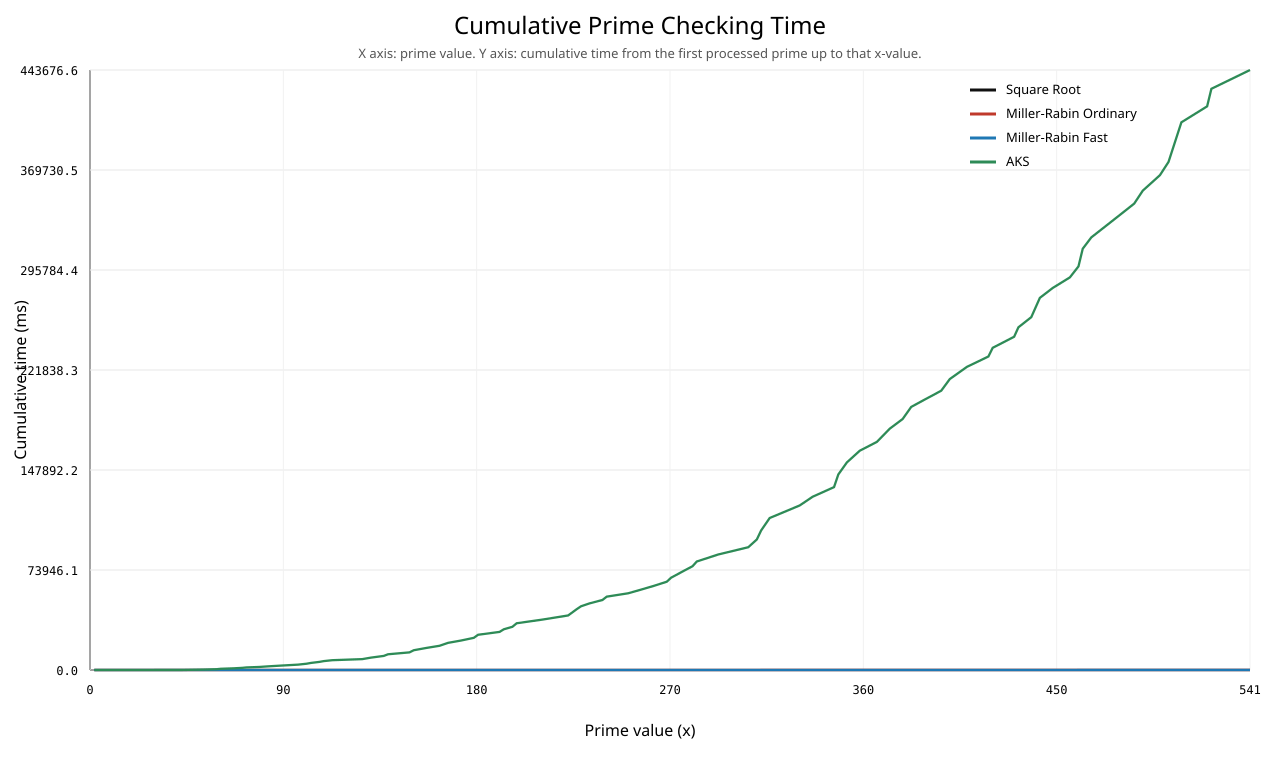

Source data for this figure (header and first rows):
index, prime, sqrt_ms, sqrt_cumulative_ms, ordinary_mr_ms, ordinary_mr_cumulative_ms, fast_mr_ms, fast_mr_cumulative_ms, aks_ms, aks_cumulative_ms
1, 2, 0.0014, 0.0014, 0.0018, 0.0018, 0.0002, 0.0002, 0.0019, 0.0019
2, 3, 0.0037, 0.0051, 0.0041, 0.0059, 0.0004, 0.0006, 0.0016, 0.0035
3, 5, 0.0029, 0.008, 0.0038, 0.0097, 0.0015, 0.0021, 0.0056, 0.0091
4, 7, 0.0032, 0.0112, 0.004, 0.0137, 0.0017, 0.0038, 0.0051, 0.0142
5, 11, 0.0035, 0.0147, 0.004, 0.0177, 0.0017, 0.0055, 0.0081, 0.0223
6, 13, 0.0029, 0.0176, 0.0044, 0.0221, 0.0016, 0.0071, 0.0071, 0.0294
7, 17, 0.0029, 0.0205, 0.0043, 0.0264, 0.0029, 0.01, 0.0105, 0.0399
8, 19, 0.0032, 0.0237, 0.0082, 0.0346, 0.0009, 0.0109, 0.0157, 0.0556
9, 23, 0.0041, 0.0278, 0.0131, 0.0477, 0.001, 0.0119, 0.0189, 0.0745
10, 29, 0.0043, 0.0321, 0.2099, 0.2576, 0.1249, 0.1368, 0.0247, 0.0992
11, 31, 0.0046, 0.0367, 0.1558, 0.4134, 0.0907, 0.2275, 32.44, 32.54
12, 37, 0.0038, 0.0405, 0.1326, 0.546, 0.0724, 0.2999, 0.0156, 32.56
13, 41, 0.0035, 0.044, 0.158, 0.704, 0.0859, 0.3858, 0.019, 32.58
14, 43, 0.0036, 0.0476, 0.1513, 0.8553, 0.0971, 0.4829, 0.0149, 32.59
15, 47, 0.0033, 0.0509, 0.1678, 1.023, 0.1, 0.5829, 93.88, 126.5
16, 53, 0.0045, 0.0554, 0.1487, 1.172, 0.0882, 0.6711, 175.2, 301.7
17, 59, 0.0038, 0.0592, 0.2828, 1.455, 0.1853, 0.8564, 286.8, 588.6
18, 61, 0.0056, 0.0648, 0.2706, 1.725, 0.1908, 1.047, 313, 901.6
19, 67, 0.0082, 0.073, 0.2814, 2.007, 0.1547, 1.202, 337.5, 1239
20, 71, 0.0039, 0.0769, 0.1848, 2.191, 0.1096, 1.312, 353.8, 1593
21, 73, 0.0042, 0.0811, 0.1967, 2.388, 0.0996, 1.411, 313.9, 1907
22, 79, 0.0041, 0.0852, 0.2015, 2.59, 0.1297, 1.541, 351.8, 2259
23, 83, 0.0037, 0.0889, 0.2204, 2.81, 0.1333, 1.674, 435.4, 2694
24, 89, 0.005, 0.0939, 0.1687, 2.979, 0.1, 1.774, 557.4, 3252
25, 97, 0.0046, 0.0985, 0.2222, 3.201, 0.1128, 1.887, 713.9, 3966
26, 101, 0.0035, 0.102, 0.3043, 3.505, 0.1892, 2.076, 679.3, 4645
27, 103, 0.0052, 0.1072, 0.2379, 3.743, 0.2149, 2.291, 574.8, 5220
28, 107, 0.003, 0.1102, 0.1802, 3.923, 0.1208, 2.412, 774.9, 5994
29, 109, 0.0041, 0.1143, 0.1863, 4.11, 0.118, 2.53, 581.6, 6576
30, 113, 0.0041, 0.1184, 0.1497, 4.259, 0.0825, 2.612, 679.2, 7255
31, 127, 0.0052, 0.1236, 0.2094, 4.469, 0.1424, 2.755, 790.2, 8045
32, 131, 0.0054, 0.129, 0.1528, 4.622, 0.0959, 2.851, 1101, 9146
33, 137, 0.0031, 0.1321, 0.158, 4.779, 0.0995, 2.95, 1264, 10411
34, 139, 0.005, 0.1371, 0.2037, 4.983, 0.1627, 3.113, 1224, 11634
35, 149, 0.0038, 0.1409, 0.1895, 5.173, 0.1204, 3.233, 1394, 13028
36, 151, 0.0056, 0.1465, 0.2137, 5.386, 0.1395, 3.373, 1591, 14619
37, 157, 0.0039, 0.1504, 0.2199, 5.606, 0.1311, 3.504, 1728, 16346
38, 163, 0.0045, 0.1549, 0.2033, 5.81, 0.1308, 3.635, 1554, 17900
39, 167, 0.0038, 0.1587, 0.2156, 6.025, 0.1387, 3.773, 2172, 20073
40, 173, 0.0042, 0.1629, 0.1899, 6.215, 0.1328, 3.906, 1704, 21776
41, 179, 0.0053, 0.1682, 0.3074, 6.522, 0.2194, 4.125, 2008, 23784
42, 181, 0.0031, 0.1713, 0.202, 6.724, 0.1104, 4.236, 2277, 26061
43, 191, 0.0042, 0.1755, 0.2207, 6.945, 0.1541, 4.39, 2106, 28167
44, 193, 0.0038, 0.1793, 0.1437, 7.089, 0.0769, 4.467, 1947, 30114
45, 197, 0.0038, 0.1831, 0.1649, 7.254, 0.1097, 4.577, 1831, 31945
46, 199, 0.0045, 0.1876, 0.2792, 7.533, 0.1863, 4.763, 2626, 34570
47, 211, 0.0041, 0.1917, 0.219, 7.752, 0.1493, 4.912, 2704, 37274
48, 223, 0.004, 0.1957, 0.2156, 7.968, 0.1515, 5.064, 3061, 40335
49, 227, 0.0046, 0.2003, 0.1811, 8.149, 0.1189, 5.183, 4647, 44982
50, 229, 0.0065, 0.2068, 0.1732, 8.322, 0.1148, 5.297, 2127, 47109
51, 233, 0.0065, 0.2133, 0.1679, 8.49, 0.1077, 5.405, 2163, 49272
52, 239, 0.0038, 0.2171, 0.2141, 8.704, 0.1463, 5.551, 2523, 51794
53, 241, 0.0058, 0.2229, 0.1949, 8.899, 0.1259, 5.677, 2455, 54249
54, 251, 0.0046, 0.2275, 0.2138, 9.113, 0.1524, 5.83, 2482, 56731
55, 257, 0.0044, 0.2319, 0.1286, 9.241, 0.0709, 5.901, 2704, 59435
56, 263, 0.0057, 0.2376, 0.1842, 9.425, 0.1207, 6.021, 2796, 62231
57, 269, 0.0059, 0.2435, 0.1786, 9.604, 0.1163, 6.138, 3057, 65288
58, 271, 0.0043, 0.2478, 0.1998, 9.804, 0.1362, 6.274, 2953, 68241
59, 277, 0.0044, 0.2522, 0.1794, 9.983, 0.1162, 6.39, 5133, 73374
60, 281, 0.0055, 0.2577, 0.1762, 10.16, 0.1097, 6.5, 3350, 76724
... 40 more rows
